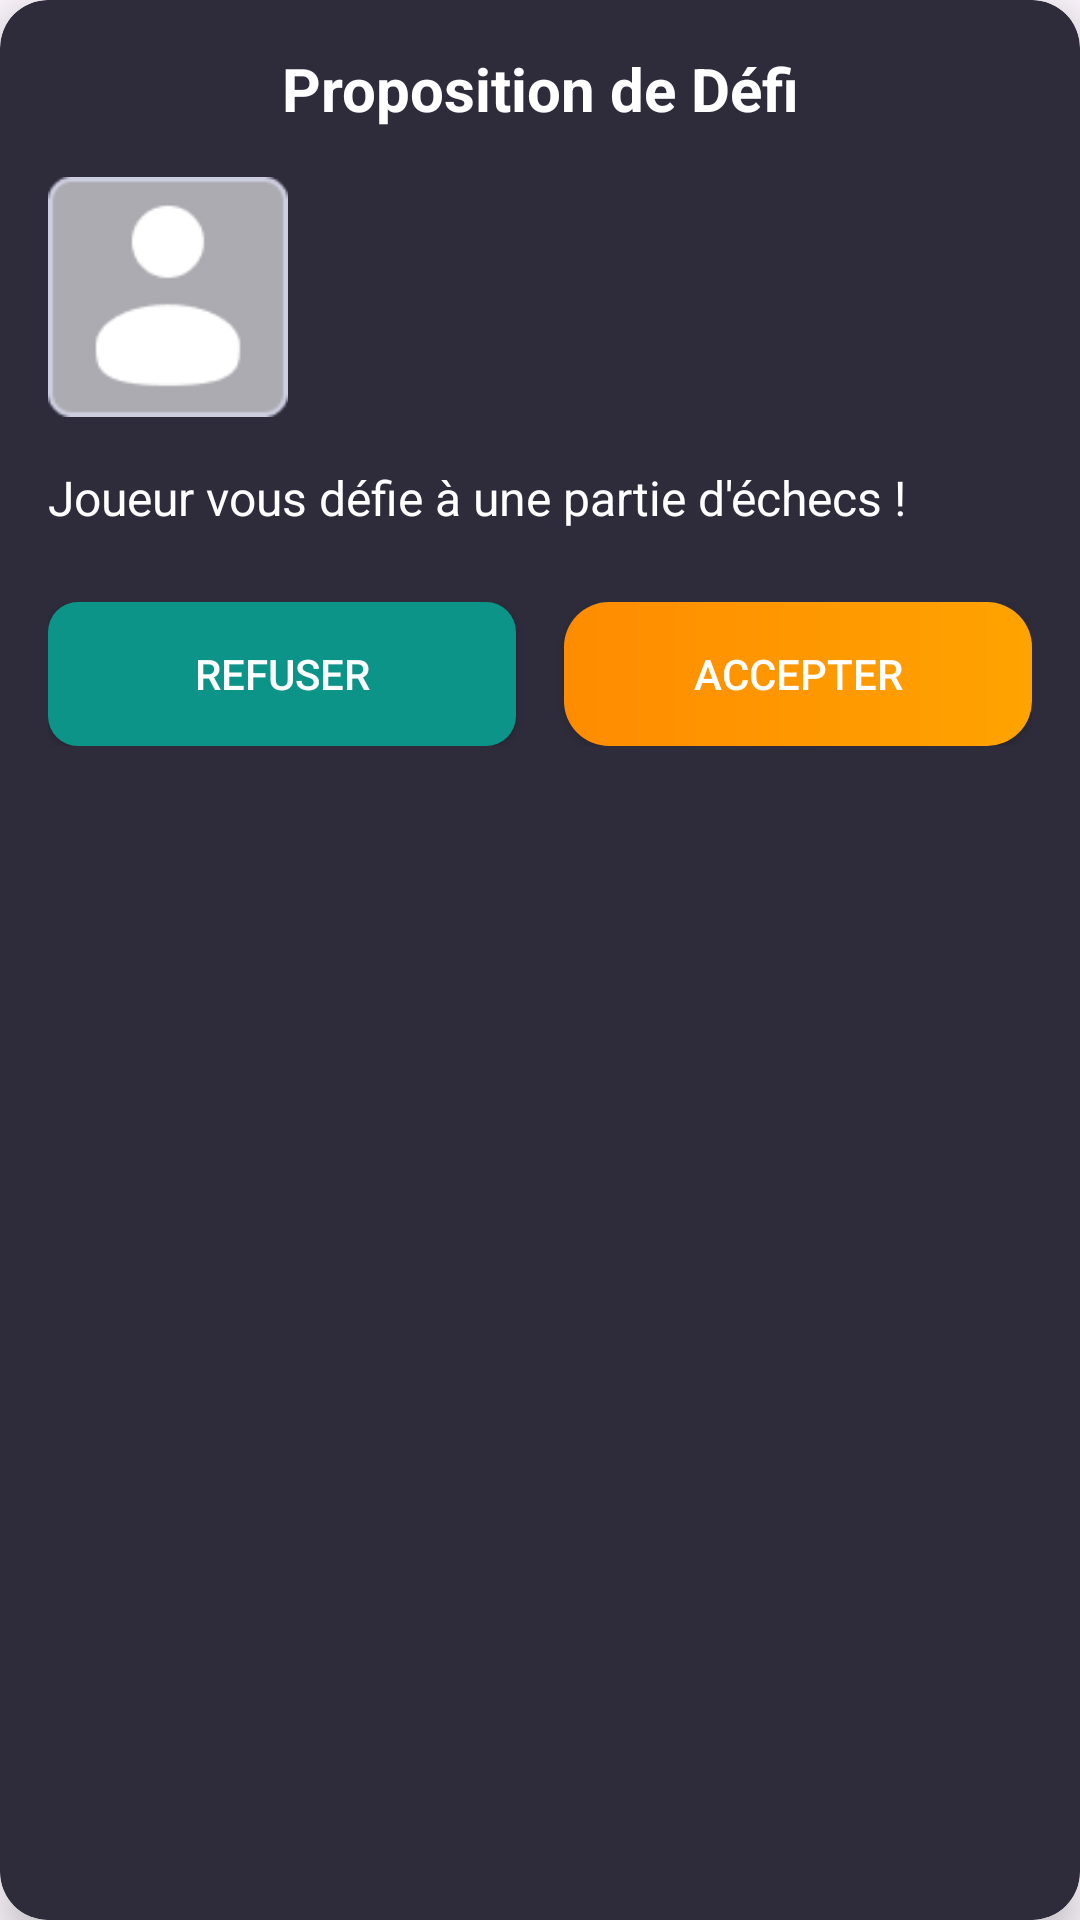

The Android layout XML behind this screen, and the referenced resources:
<!-- AndroidManifest.xml: application theme Theme.SmartChess -->
<!-- res/layout/dialog_challenge_received.xml -->
<?xml version="1.0" encoding="utf-8"?>
<androidx.cardview.widget.CardView xmlns:android="http://schemas.android.com/apk/res/android"
    xmlns:app="http://schemas.android.com/apk/res-auto"
    android:layout_width="match_parent"
    android:layout_height="wrap_content"
    app:cardBackgroundColor="#2E2C3B"
    app:cardCornerRadius="16dp"
    app:cardElevation="8dp"
    android:layout_margin="16dp">

    <LinearLayout
        android:layout_width="match_parent"
        android:layout_height="wrap_content"
        android:orientation="vertical"
        android:padding="16dp">

        <TextView
            android:layout_width="match_parent"
            android:layout_height="wrap_content"
            android:text="Proposition de Défi"
            android:textColor="#FFFFFF"
            android:textSize="20sp"
            android:textStyle="bold"
            android:gravity="center"
            android:layout_marginBottom="16dp" />

    <ImageView
        android:id="@+id/challenge_profile_image"
        android:layout_width="80dp"
        android:layout_height="80dp"
        android:layout_marginBottom="16dp"
        android:scaleType="centerCrop"
        android:src="@drawable/profile_picture_placeholder"/>

    <TextView
        android:id="@+id/challenge_message_text"
        android:layout_width="wrap_content"
        android:layout_height="wrap_content"
        android:layout_marginBottom="24dp"
        android:text="Joueur vous défie à une partie d'échecs !"
        android:textSize="16sp"
        android:textColor="@android:color/white"
        android:textAlignment="center"
        android:gravity="center" />

    <LinearLayout
        android:layout_width="match_parent"
        android:layout_height="wrap_content"
        android:orientation="horizontal"
        android:gravity="center">

        <androidx.appcompat.widget.AppCompatButton
            android:id="@+id/btn_decline_challenge"
            android:layout_width="0dp"
            android:layout_height="wrap_content"
            android:layout_weight="1"
            android:layout_marginEnd="8dp"
            android:text="Refuser"
            android:textColor="@android:color/white"
            android:background="@drawable/button_search_background"
            android:textSize="14sp" />

        <androidx.appcompat.widget.AppCompatButton
            android:id="@+id/btn_accept_challenge"
            android:layout_width="0dp"
            android:layout_height="wrap_content"
            android:layout_weight="1"
            android:layout_marginStart="8dp"
            android:text="Accepter"
            android:textColor="@android:color/white"
            android:background="@drawable/btn_connexion"
            android:textSize="14sp" />

    </LinearLayout>

    </LinearLayout>

</androidx.cardview.widget.CardView>
<!-- resources referenced by this layout -->
<resources>
  <!-- drawable btn_connexion (drawable) -->
  <?xml version="1.0" encoding="utf-8"?>
  <shape xmlns:android="http://schemas.android.com/apk/res/android"
      android:shape="rectangle">
      <gradient
          android:startColor="#FF8C00"
          android:endColor="#FFA300"
          android:angle="0"/>
      <corners android:radius="15dp"/>
      <padding android:left="10dp" android:right="10dp" />
  </shape>
  <!-- drawable button_search_background (drawable) -->
  <?xml version="1.0" encoding="utf-8"?>
  <shape xmlns:android="http://schemas.android.com/apk/res/android">
      <solid android:color="#0D9488" />
      <corners android:radius="10dp" />
      <padding android:left="10dp" android:top="0dp" android:right="10dp" android:bottom="0dp" />
      <stroke android:width="0dp" android:color="#0A6159" />
  </shape>
  <!-- drawable profile_picture_placeholder: png bitmap (drawable, 1404 bytes) -->
  <style name="Theme.SmartChess" parent="Base.Theme.SmartChess" />
  <style name="Base.Theme.SmartChess" parent="Theme.Material3.DayNight.NoActionBar">
          <item name="android:statusBarColor">#1B1A25</item>
          
          
      </style>
</resources>
